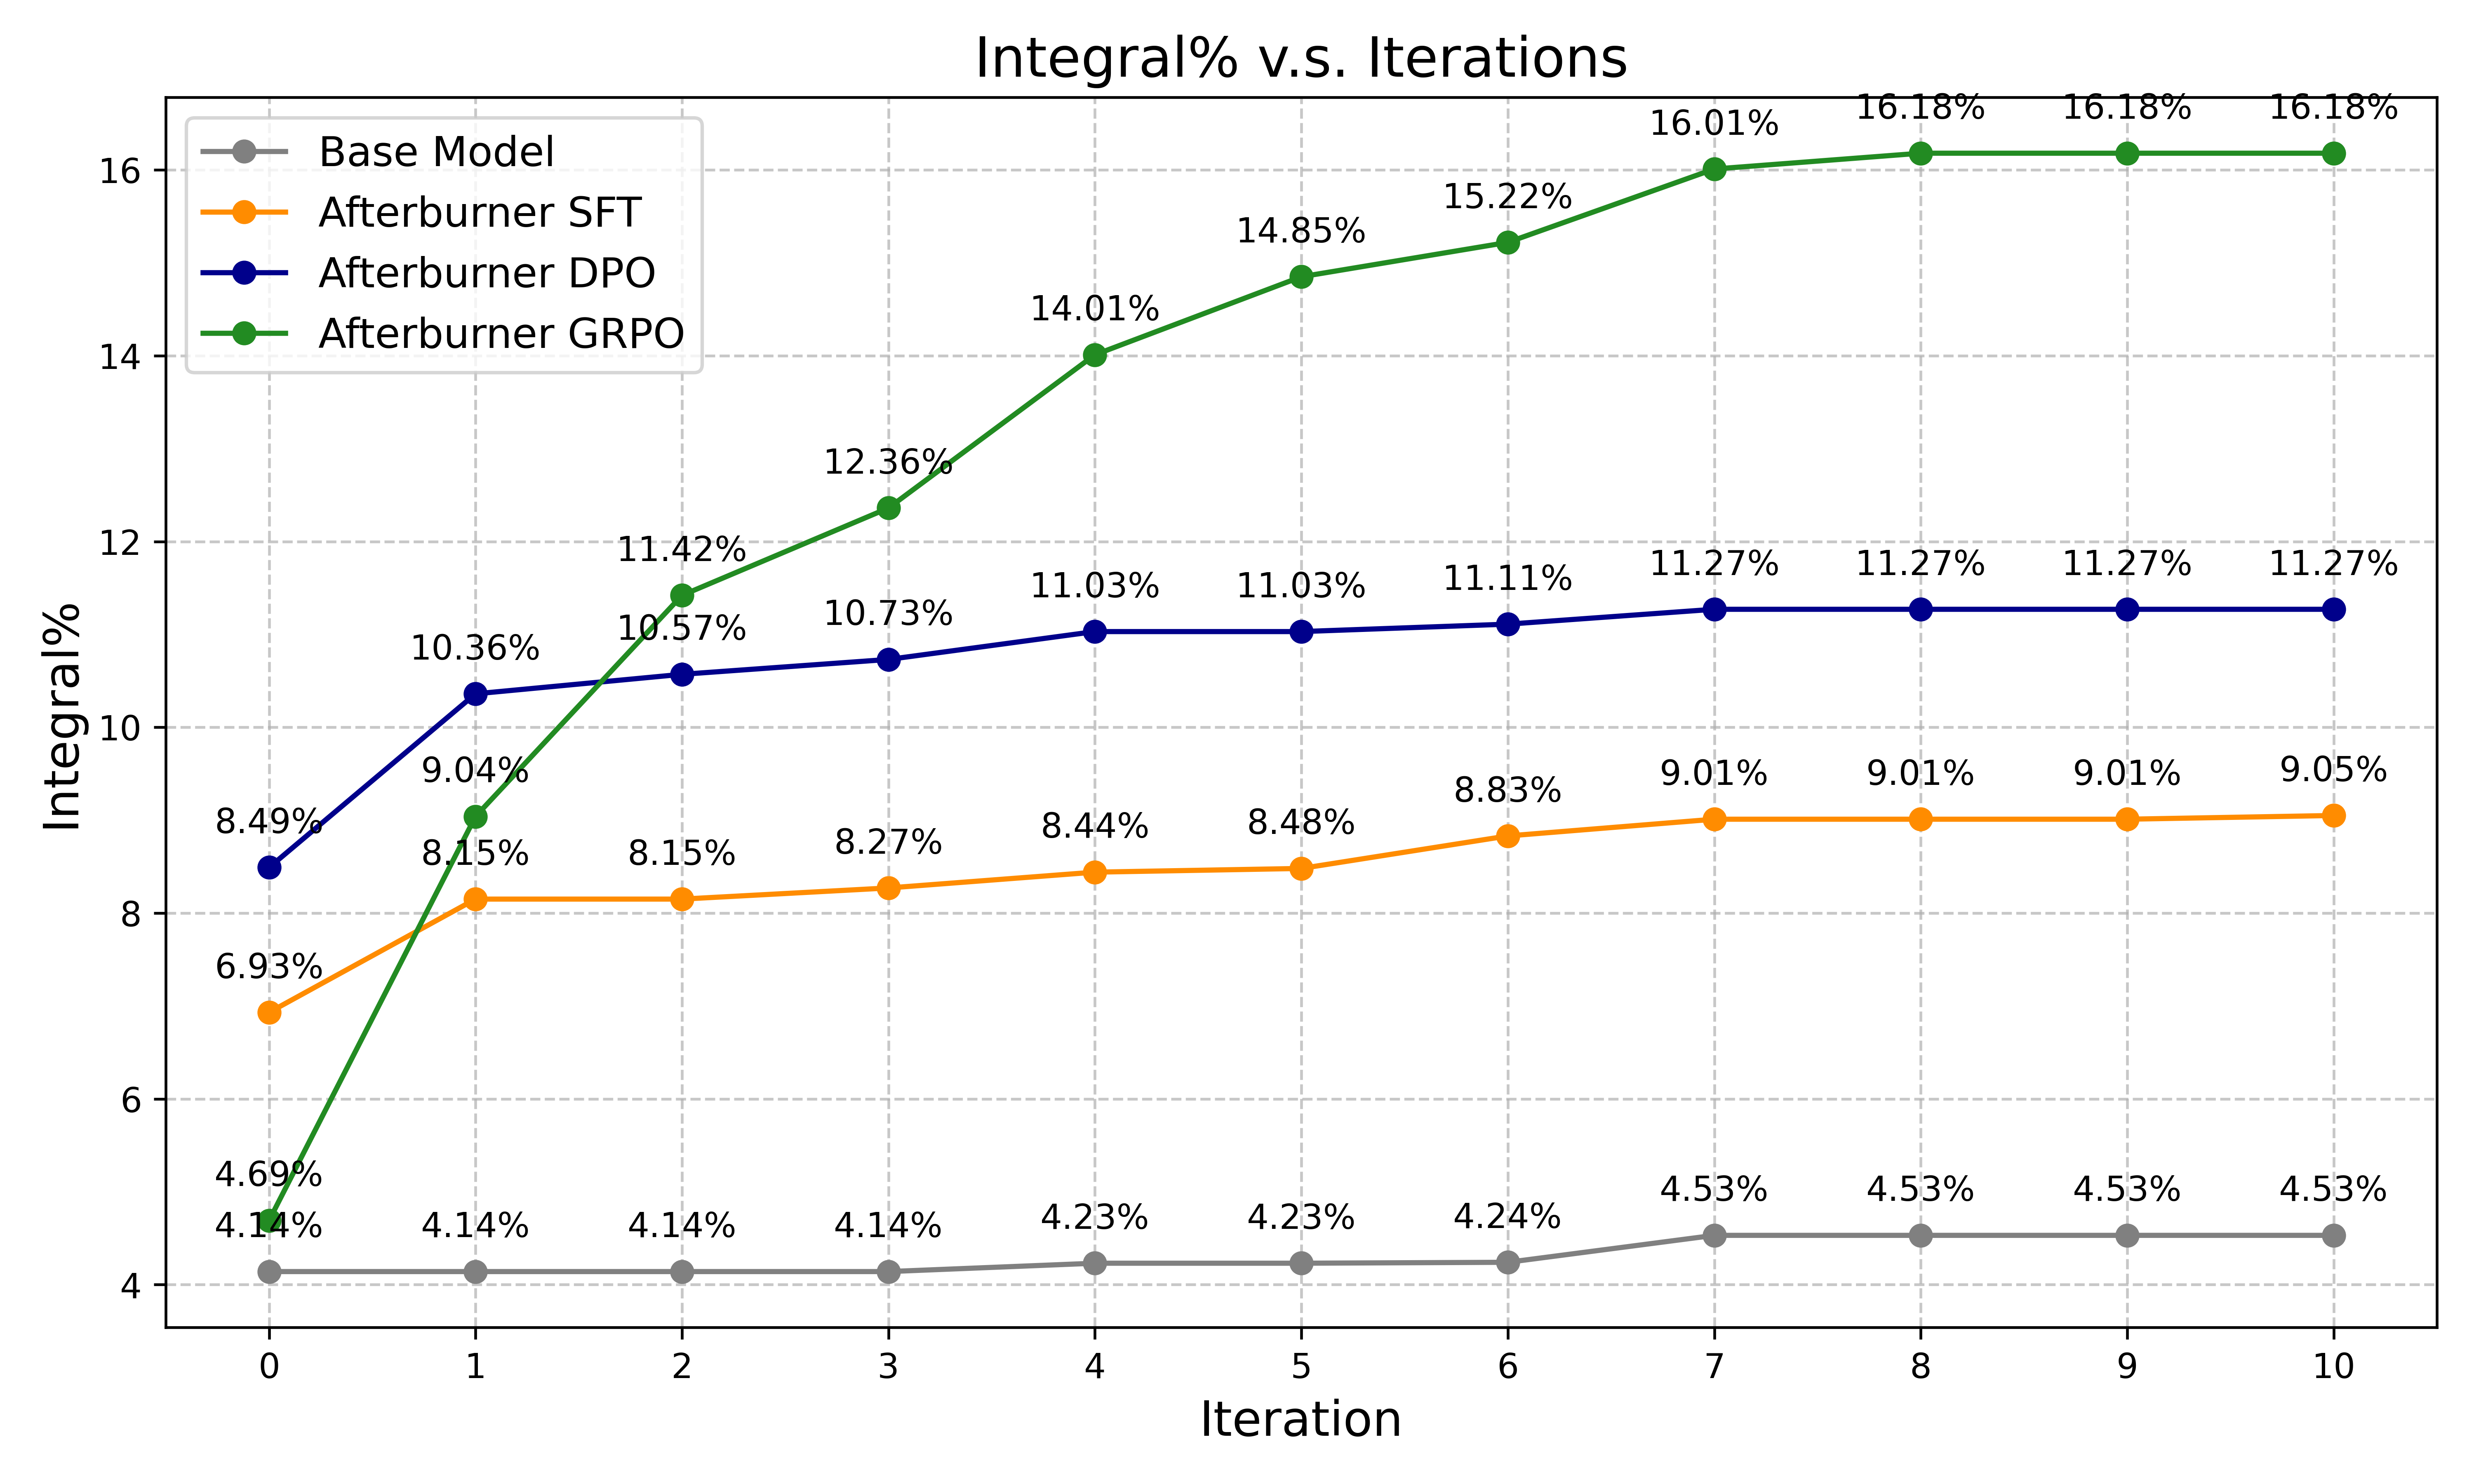

Here is the Python script that generated this plot:
import matplotlib.pyplot as plt
import numpy as np

fig, ax = plt.subplots(figsize=(10, 6)) # (width, height) in inches
iterations = np.array([0, 1, 2, 3, 4, 5, 6, 7, 8, 9, 10]) # X-axis values: Number of iterations

# Data for "Base Model" - Integral%
integral_percent = np.array([4.14, 4.14, 4.14, 4.14, 4.23, 4.23, 4.24, 4.53, 4.53, 4.53, 4.53])
ax.plot(iterations, integral_percent, marker='o', linestyle='-', color='gray', label='Base Model')
for i, txt in enumerate(integral_percent):
    ax.annotate(f'{txt:.2f}%', (iterations[i], integral_percent[i]), textcoords="offset points", xytext=(0,10), ha='center')

# Data for "Afterburner 3B-SFT" - Integral%
integral_percent = np.array([6.93, 8.15, 8.15, 8.27, 8.44, 8.48, 8.83, 9.01, 9.01, 9.01, 9.05])
ax.plot(iterations, integral_percent, marker='o', linestyle='-', color='darkorange', label='Afterburner SFT')
for i, txt in enumerate(integral_percent):
    ax.annotate(f'{txt:.2f}%', (iterations[i], integral_percent[i]), textcoords="offset points", xytext=(0,10), ha='center')

# Data for "Afterburner 3B-DPO" - Integral%
integral_percent = np.array([8.49, 10.36, 10.57, 10.73, 11.03, 11.03, 11.11, 11.27, 11.27, 11.27, 11.27])
ax.plot(iterations, integral_percent, marker='o', linestyle='-', color='darkblue', label='Afterburner DPO')
for i, txt in enumerate(integral_percent):
    ax.annotate(f'{txt:.2f}%', (iterations[i], integral_percent[i]), textcoords="offset points", xytext=(0,10), ha='center')

# Data for "Afterburner 3B-GRPO" - Integral%
integral_percent = np.array([4.69, 9.04, 11.42, 12.36, 14.01, 14.85, 15.22, 16.01, 16.18, 16.18, 16.18])
ax.plot(iterations, integral_percent, marker='o', linestyle='-', color='forestgreen', label='Afterburner GRPO')
for i, txt in enumerate(integral_percent):
    ax.annotate(f'{txt:.2f}%', (iterations[i], integral_percent[i]), textcoords="offset points", xytext=(0,10), ha='center')


ax.set_title('Integral% v.s. Iterations', fontsize=16)
ax.set_xlabel('Iteration', fontsize=14)
ax.set_ylabel('Integral%', fontsize=14)
ax.set_xticks(iterations)
ax.legend(fontsize=12)
ax.grid(True, linestyle='--', alpha=0.7)

plt.style.use('seaborn-v0_8-whitegrid')
plt.tight_layout()
plt.show()
plt.savefig('apps_integral.png', dpi=600)